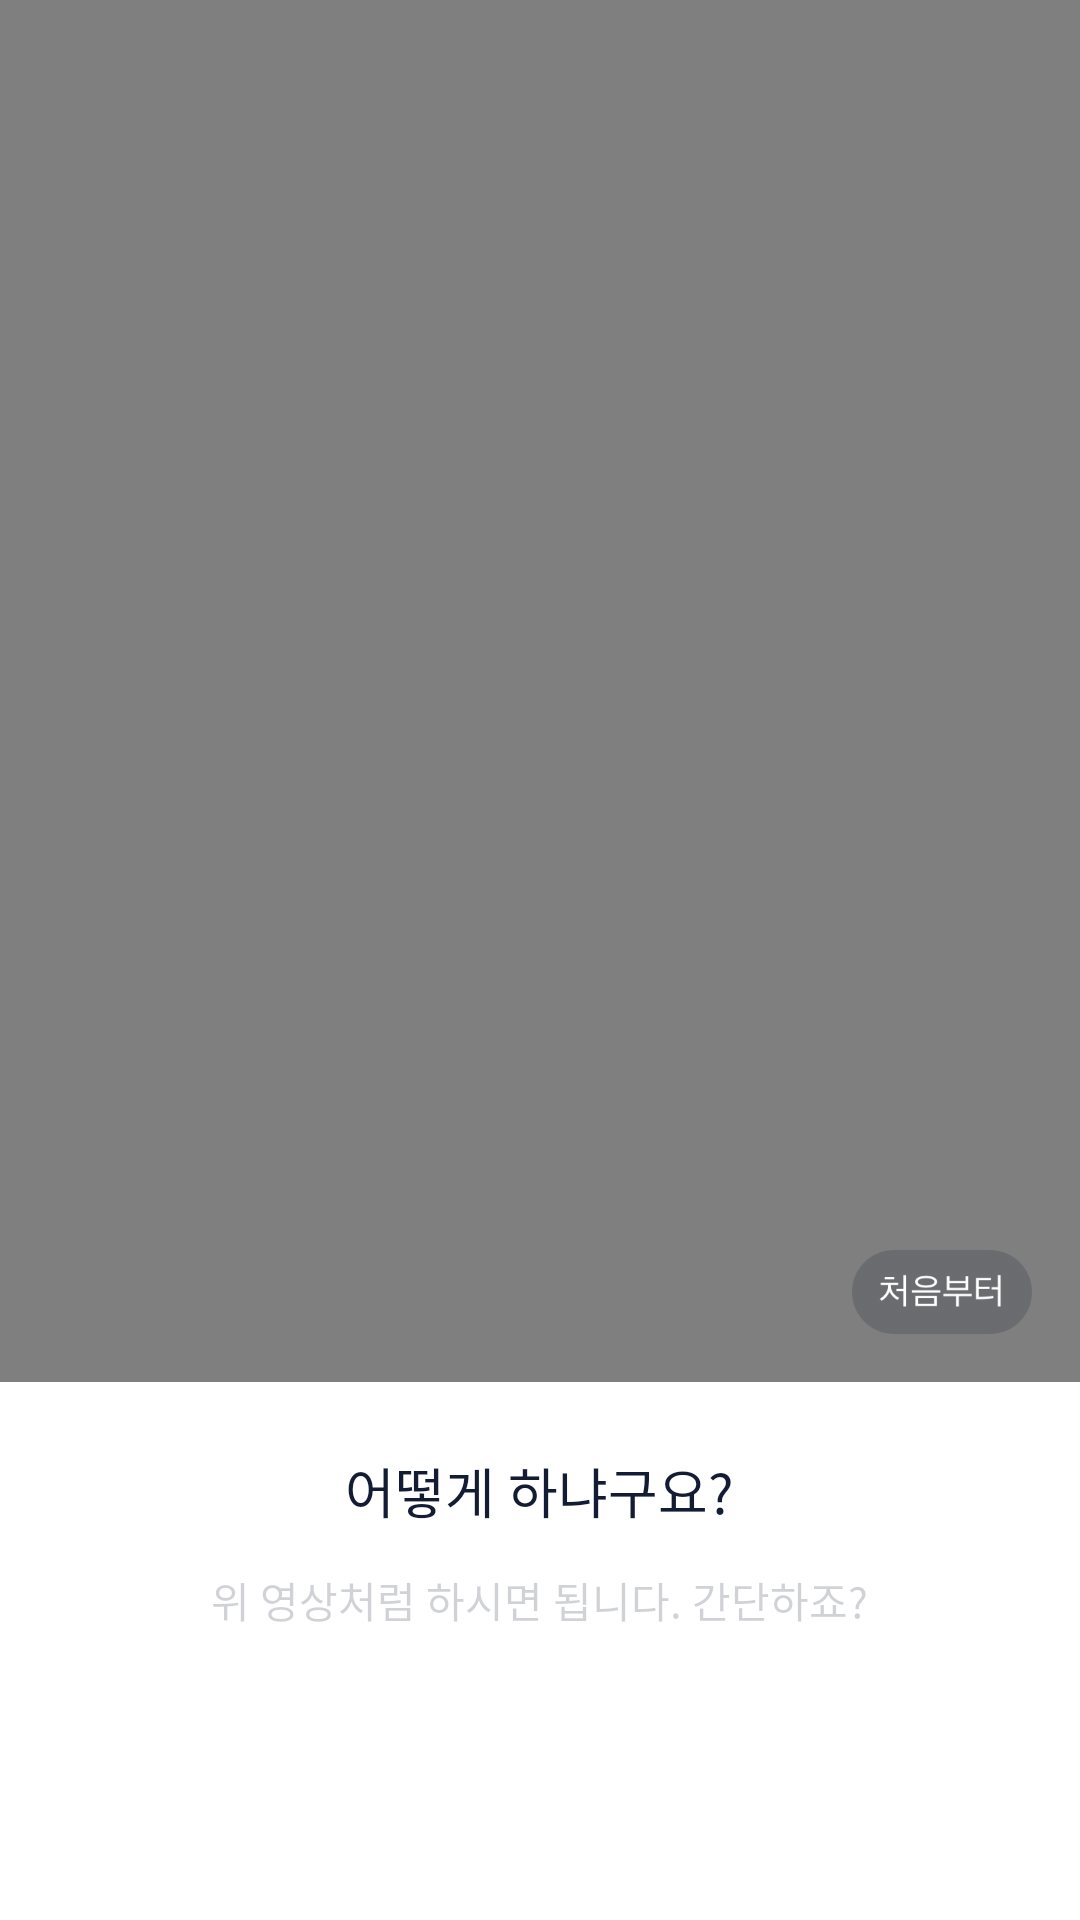

This screen was rendered from an Android layout file. Write that file and the resources it references.
<!-- AndroidManifest.xml: application theme AppTheme -->
<!-- res/layout/fragment_onboarding_page_3.xml -->
<?xml version="1.0" encoding="utf-8"?>
<LinearLayout xmlns:android="http://schemas.android.com/apk/res/android" android:orientation="vertical"
    android:layout_width="match_parent" android:layout_height="match_parent">
    <RelativeLayout
        android:layout_width="match_parent"
        android:layout_height="0dp"
        android:layout_weight="0.72">

        <VideoView
            android:layout_centerInParent="true"
            android:id="@+id/video_view_onboarding_1"
            android:layout_width="match_parent"
            android:layout_height="match_parent" />

        <ImageView
            android:id="@+id/btn_start_onboarding_1"
            android:layout_alignParentBottom="true"
            android:layout_alignParentRight="true"
            android:layout_marginBottom="16dp"
            android:layout_marginRight="16dp"
            android:src="@drawable/restart"
            android:layout_width="60dp"
            android:layout_height="28dp"/>

    </RelativeLayout>

    <RelativeLayout
        android:layout_width="match_parent"
        android:layout_height="0dp"
        android:background="@color/white"
        android:layout_weight="0.28">

        <TextView
            android:id="@+id/txt_onboarding_3_title"
            android:layout_width="wrap_content"
            android:layout_height="wrap_content"
            android:layout_centerHorizontal="true"
            android:layout_marginTop="23dp"
            android:fontFamily="@font/nanum_square_r"
            android:lineSpacingExtra="12sp"
            android:text="@string/onboarding_3_title"
            android:textColor="@color/number_button_text_color"
            android:textSize="18sp" />

        <TextView
            android:id="@+id/txt_onboarding_3_contents"
            android:layout_width="wrap_content"
            android:layout_height="wrap_content"
            android:layout_below="@id/txt_onboarding_3_title"
            android:layout_centerHorizontal="true"
            android:layout_marginTop="13dp"
            android:textAlignment="center"
            android:lineHeight="24sp"
            android:lineSpacingExtra="10sp"
            android:text="@string/onboarding_3_contents"
            android:textColor="#33131c32"
            android:textSize="14sp" />

    </RelativeLayout>

</LinearLayout>
<!-- resources referenced by this layout -->
<resources>
  <color name="number_button_text_color">#131C32</color>
  <color name="white">#FFFFFF</color>
  <!-- drawable restart: png bitmap (drawable-hdpi, 2565 bytes) -->
  <string name="onboarding_3_contents">위 영상처럼 하시면 됩니다. 간단하죠?</string>
  <string name="onboarding_3_title">어떻게 하냐구요?</string>
  <style name="AppTheme" parent="Theme.AppCompat.Light.DarkActionBar">
          
          <item name="colorPrimary">@color/colorPrimary</item>
          <item name="colorPrimaryDark">@color/colorPrimaryDark</item>
          <item name="colorAccent">@color/colorAccent</item>
  
          <item name="windowNoTitle">true</item>
  
          <item name="actionSheetStyle">@style/ActionSheetStyleiOS7</item>
      </style>
  <color name="colorPrimary">#008577</color>
  <color name="colorPrimaryDark">#00574B</color>
  <color name="colorAccent">#D81B60</color>
  <style name="ActionSheetStyleiOS7">
          <item name="actionSheetBackground">@android:color/transparent</item>
          <item name="cancelButtonBackground">@drawable/slt_as_ios7_cancel_bt</item>
          <item name="otherButtonTopBackground">@drawable/slt_as_ios7_other_bt_top</item>
          <item name="otherButtonMiddleBackground">@drawable/slt_as_ios7_other_bt_middle</item>
          <item name="otherButtonBottomBackground">@drawable/slt_as_ios7_other_bt_bottom</item>
          <item name="otherButtonSingleBackground">@drawable/slt_as_ios7_other_bt_single</item>
          <item name="cancelButtonTextColor">#131c32</item>
          <item name="otherButtonTextColor">#131c32</item>
          <item name="actionSheetPadding">20dp</item>
          <item name="otherButtonSpacing">0dp</item>
          <item name="cancelButtonMarginTop">8dp</item>
          <item name="actionSheetTextSize">16sp</item>
  
      </style>
</resources>
